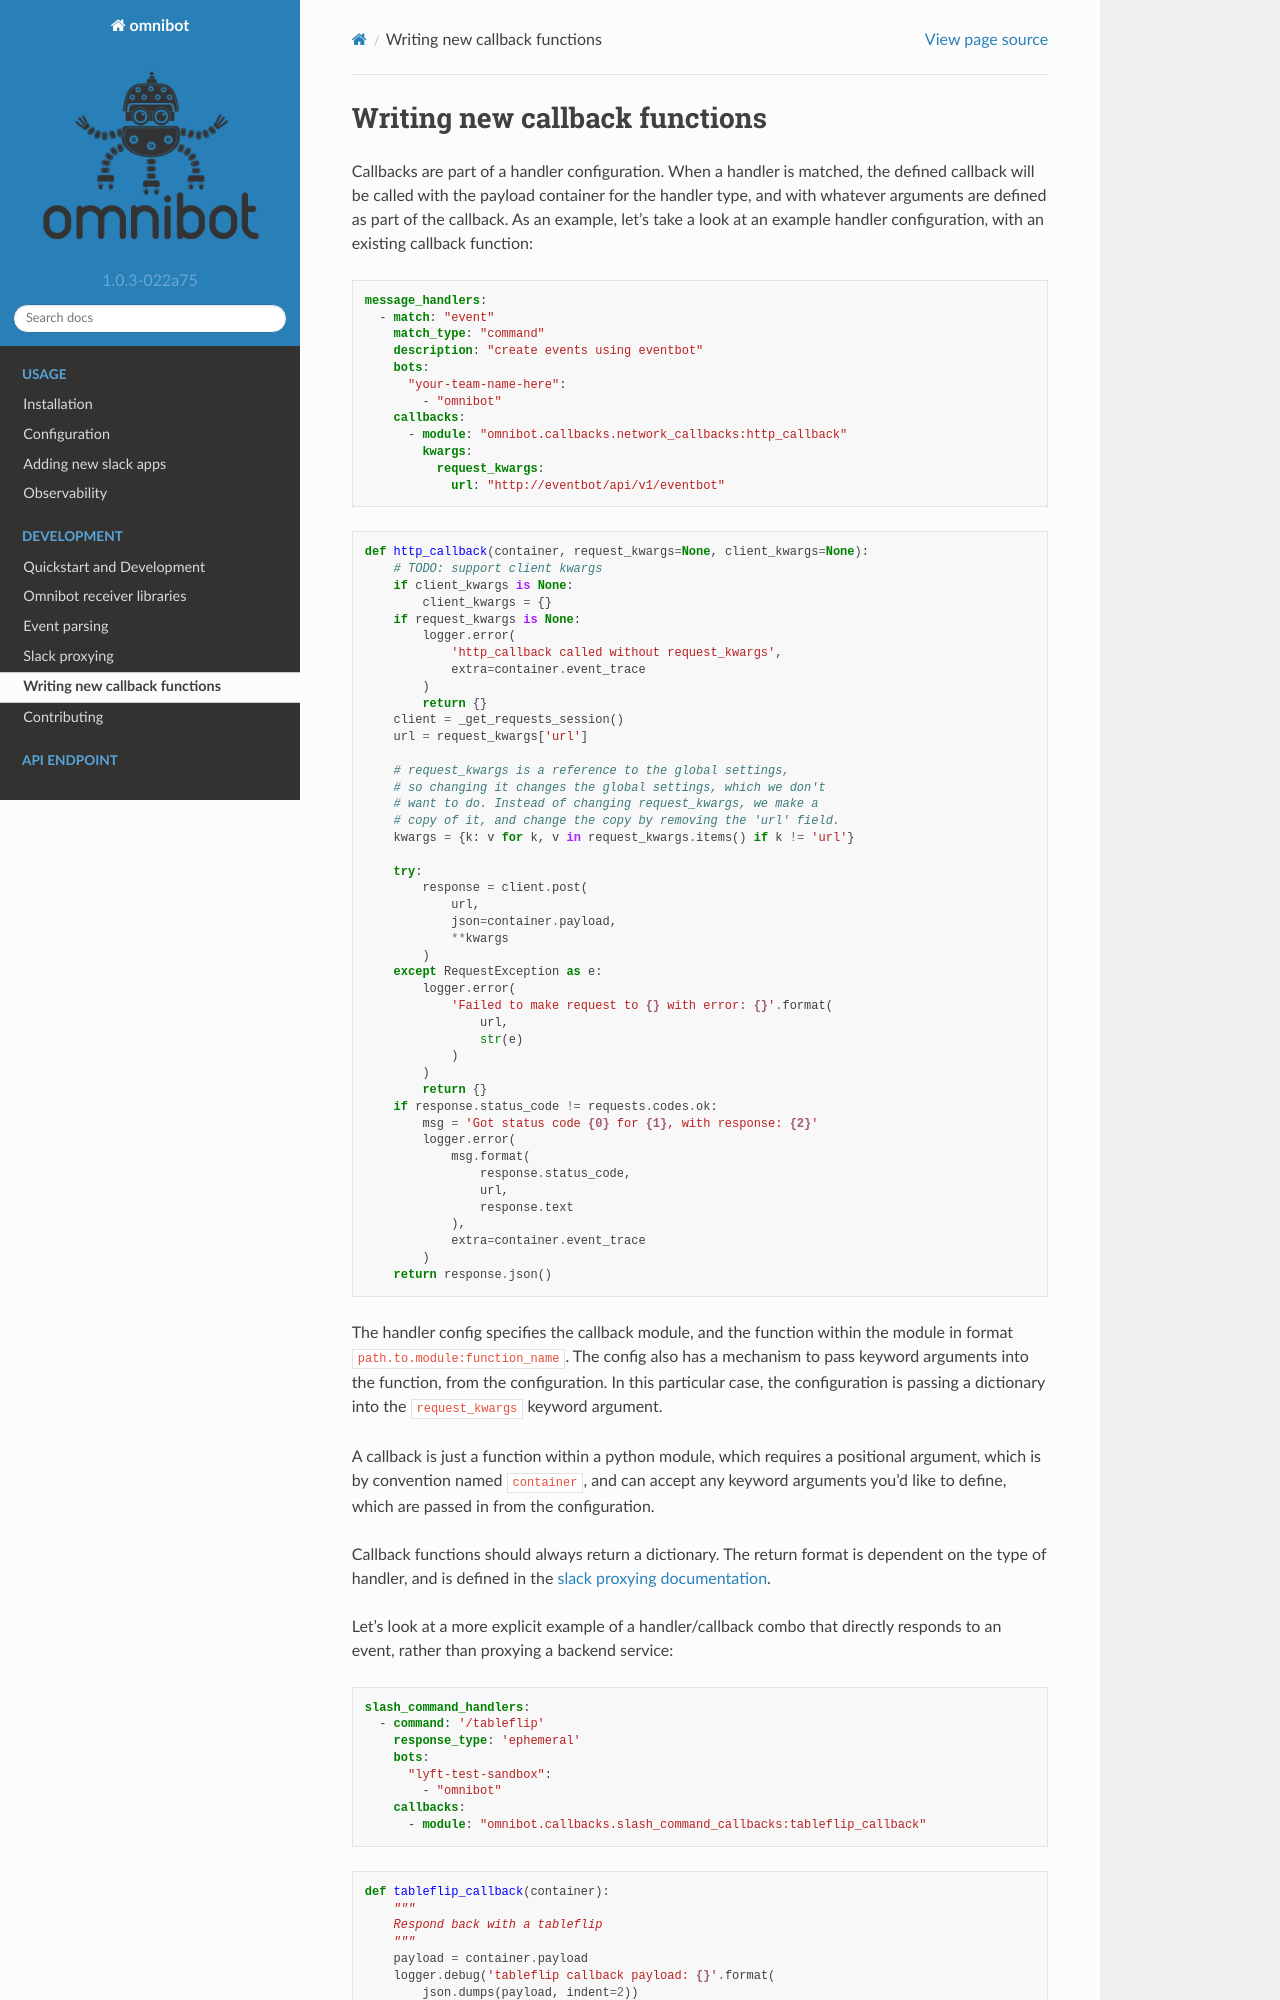

repository: lyft/omnibot · page: writing_new_callbacks.html · generator: sphinx

##############################
Writing new callback functions
##############################

Callbacks are part of a handler configuration. When a handler is matched, the defined callback will be called with the payload container for the handler type, and with whatever arguments are defined as part of the callback. As an example, let's take a look at an example handler configuration, with an existing callback function:

.. code-block:: yaml

   message_handlers:
     - match: "event"
       match_type: "command"
       description: "create events using eventbot"
       bots:
         "your-team-name-here":
           - "omnibot"
       callbacks:
         - module: "omnibot.callbacks.network_callbacks:http_callback"
           kwargs:
             request_kwargs:
               url: "http://eventbot/api/v1/eventbot"

.. code-block:: python

    def http_callback(container, request_kwargs=None, client_kwargs=None):
        # TODO: support client kwargs
        if client_kwargs is None:
            client_kwargs = {}
        if request_kwargs is None:
            logger.error(
                'http_callback called without request_kwargs',
                extra=container.event_trace
            )
            return {}
        client = _get_requests_session()
        url = request_kwargs['url']

        # request_kwargs is a reference to the global settings,
        # so changing it changes the global settings, which we don't
        # want to do. Instead of changing request_kwargs, we make a
        # copy of it, and change the copy by removing the 'url' field.
        kwargs = {k: v for k, v in request_kwargs.items() if k != 'url'}

        try:
            response = client.post(
                url,
                json=container.payload,
                **kwargs
            )
        except RequestException as e:
            logger.error(
                'Failed to make request to {} with error: {}'.format(
                    url,
                    str(e)
                )
            )
            return {}
        if response.status_code != requests.codes.ok:
            msg = 'Got status code {0} for {1}, with response: {2}'
            logger.error(
                msg.format(
                    response.status_code,
                    url,
                    response.text
                ),
                extra=container.event_trace
            )
        return response.json()

The handler config specifies the callback module, and the function within the module in format ``path.to.module:function_name``. The config also has a mechanism to pass keyword arguments into the function, from the configuration. In this particular case, the configuration is passing a dictionary into the ``request_kwargs`` keyword argument.

A callback is just a function within a python module, which requires a positional argument, which is by convention named ``container``, and can accept any keyword arguments you'd like to define, which are passed in from the configuration.

Callback functions should always return a dictionary. The return format is dependent on the type of handler, and is defined in the :doc:`slack proxying documentation <slack_proxying>`.

Let's look at a more explicit example of a handler/callback combo that directly responds to an event, rather than proxying a backend service:

.. code-block:: yaml
